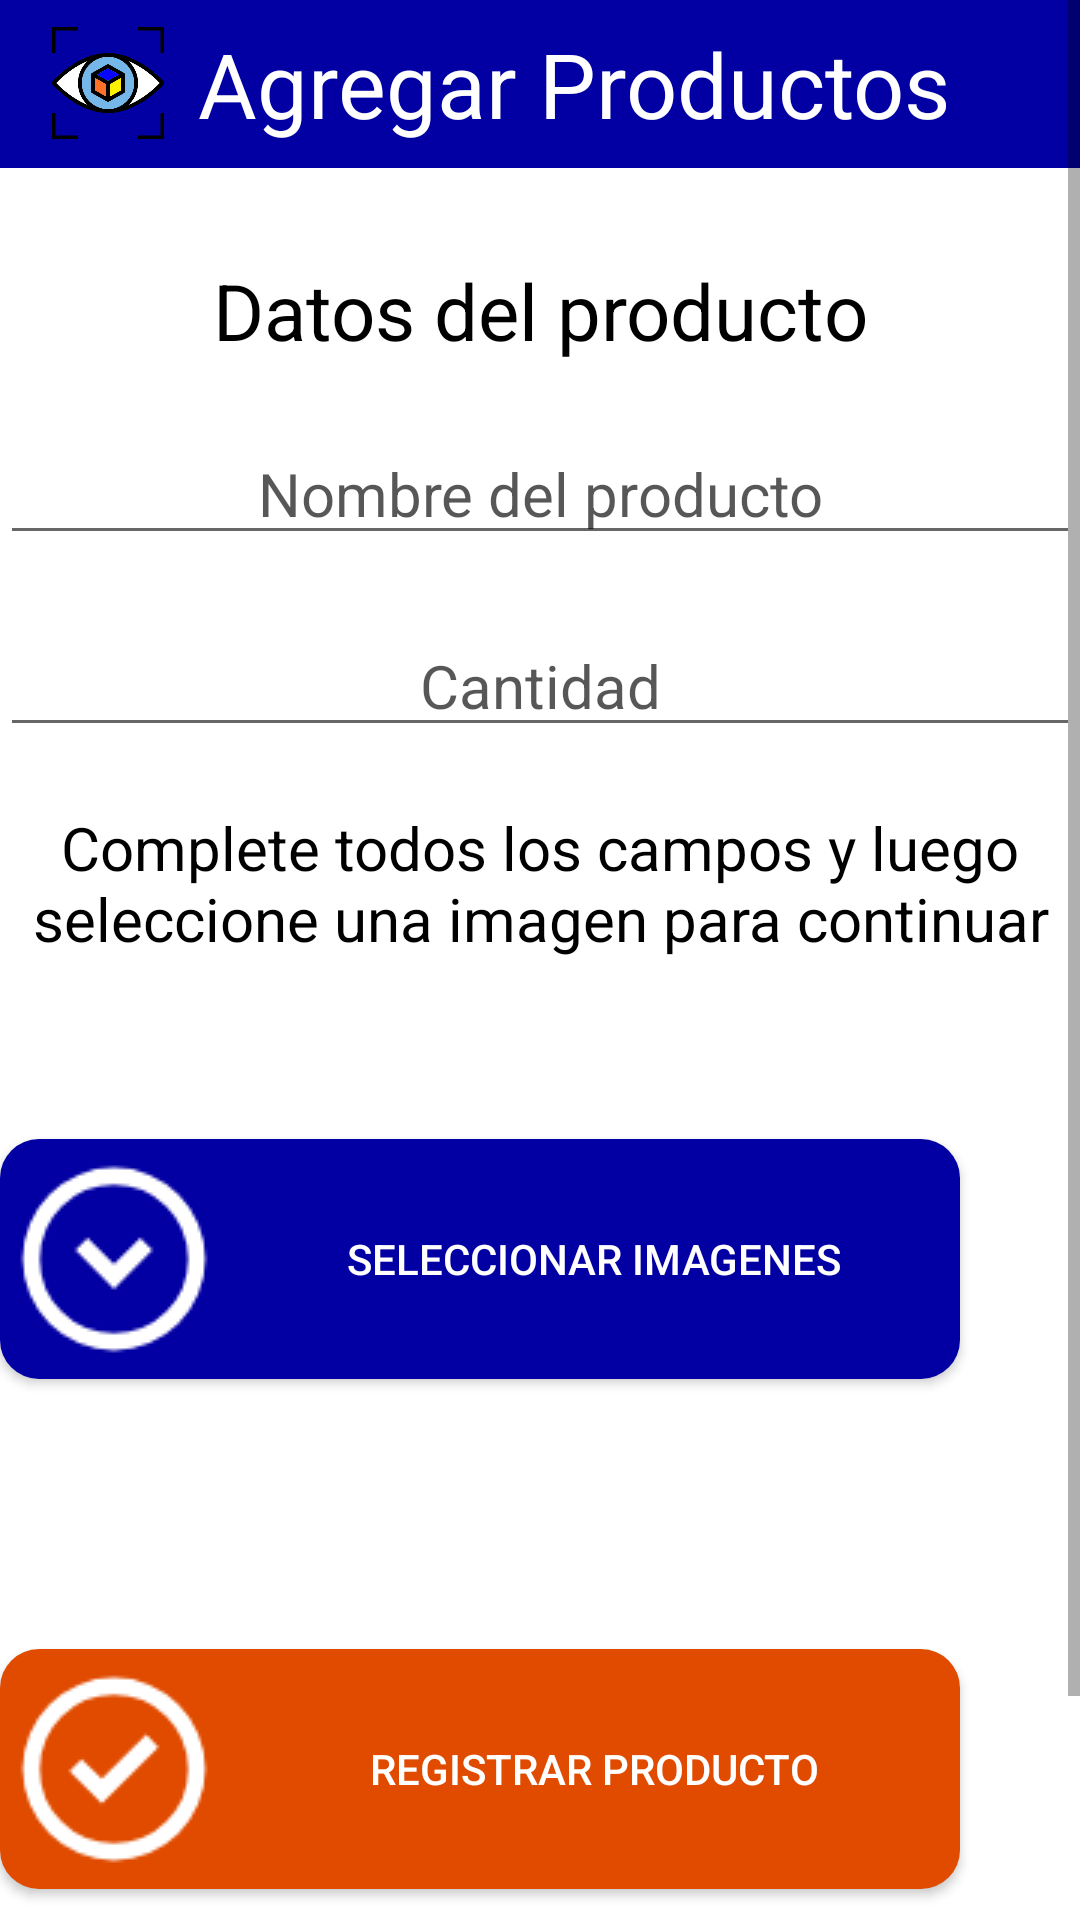

This screen was rendered from an Android layout file. Write that file and the resources it references.
<!-- AndroidManifest.xml: application theme Theme.Civiv -->
<!-- res/layout/base_datos_lista.xml -->
<?xml version="1.0" encoding="utf-8"?>
<ScrollView xmlns:android="http://schemas.android.com/apk/res/android"
    xmlns:app="http://schemas.android.com/apk/res-auto"
    xmlns:tools="http://schemas.android.com/tools"
    android:layout_width="match_parent"
    android:layout_height="match_parent"
    android:background="#FFFFFF">

    <RelativeLayout
        android:layout_width="match_parent"
        android:layout_height="wrap_content"
        android:background="#FFFFFF">

        <androidx.appcompat.widget.Toolbar
            android:id="@+id/toolbar2"
            android:layout_width="match_parent"
            android:layout_height="wrap_content"
            android:background="#0300A3"
            android:minHeight="?attr/actionBarSize"
            android:theme="?attr/actionBarTheme"
            app:title="CIVIV"
            app:titleTextColor="@android:color/white"
            app:layout_constraintTop_toTopOf="parent">

            <LinearLayout
                android:layout_width="match_parent"
                android:layout_height="wrap_content"
                android:orientation="horizontal">

                
                <ImageView
                    android:layout_width="40dp"
                    android:layout_height="40dp"
                    android:src="@drawable/civiv2"
                    android:layout_gravity="center_vertical"/>

                
                <TextView
                    android:layout_width="wrap_content"
                    android:layout_height="wrap_content"
                    android:text="Agregar Productos"
                    android:layout_marginLeft="10dp"
                    android:textColor="@android:color/white"
                    android:textSize="30sp"
                    android:layout_gravity="center_vertical"/>

            </LinearLayout>

        </androidx.appcompat.widget.Toolbar>

        <TextView
            android:id="@+id/textView5"
            android:layout_width="match_parent"
            android:layout_height="wrap_content"
            android:layout_below="@id/toolbar2"
            android:layout_centerHorizontal="true"
            android:layout_marginTop="30dp"
            android:gravity="center_horizontal"
            android:text="Datos del producto"
            android:textColor="@color/black"
            android:textSize="26sp" />

        <EditText
            android:id="@+id/editProducto"
            android:layout_width="match_parent"
            android:layout_height="wrap_content"
            android:layout_below="@id/textView5"
            android:layout_marginTop="20dp"
            android:hint="Nombre del producto"
            android:textAlignment="center"
            android:textColor="#000000"
            android:textColorHighlight="#A8000000"
            android:textColorHint="#A8000000"
            android:textSize="20sp" />

        <EditText
            android:id="@+id/editCantidad"
            android:layout_width="match_parent"
            android:layout_height="wrap_content"
            android:layout_below="@id/editProducto"
            android:layout_marginTop="20dp"
            android:hint="Cantidad"
            android:textAlignment="center"
            android:textColor="#000000"
            android:textColorHighlight="#A8000000"
            android:textColorHint="#A8000000"
            android:textSize="20sp" />
        <TextView
            android:id="@+id/avisoCampoVacio"
            android:layout_width="match_parent"
            android:layout_height="wrap_content"
            android:layout_below="@+id/editCantidad"
            android:layout_marginTop="20dp"
            android:text="Complete todos los campos y luego seleccione una imagen para continuar"
            android:textAlignment="center"
            android:textColor="#000000"
            android:textSize="20sp"
            android:visibility="visible" />


        <LinearLayout
            android:id="@+id/ImagenPreview"
            android:layout_width="match_parent"
            android:layout_height="wrap_content"
            android:layout_below="@id/avisoCampoVacio"
            android:layout_marginTop="20dp"
            android:orientation="vertical" />

        <Button
            android:id="@+id/btnSeleccionarImagen"
            android:layout_width="330dp"
            android:layout_height="80dp"
            android:layout_below="@id/ImagenPreview"
            android:layout_alignParentEnd="true"
            android:layout_marginTop="40dp"
            android:layout_marginEnd="40dp"
            android:drawableLeft="@drawable/select_images"
            android:background="@drawable/rounded_button2"
            android:text="Seleccionar imagenes"
            android:textColor="#FFFFFF" />

        <Button
            android:id="@+id/btninsert"
            android:layout_width="330dp"
            android:background="@drawable/rounded_button"
            android:layout_height="80dp"
            android:layout_below="@id/btnSeleccionarImagen"
            android:layout_alignParentEnd="true"
            android:layout_marginTop="90dp"
            android:layout_marginEnd="40dp"
            android:drawableLeft="@drawable/registrar"
            android:text="Registrar Producto"
            android:textColor="#FFFFFF" />

        <Button
            android:id="@+id/btnview"
            android:layout_width="330dp"
            android:layout_height="80dp"
            android:layout_below="@id/btninsert"
            android:layout_alignParentEnd="true"
            android:layout_marginTop="15dp"
            android:layout_marginEnd="40dp"
            android:background="@drawable/rounded_button2"
            android:drawableLeft="@drawable/prod"
            android:text="Ver Productos"
            android:textColor="#FFFFFF" />


    </RelativeLayout>
</ScrollView>
<!-- resources referenced by this layout -->
<resources>
  <!-- drawable civiv2: png bitmap (drawable, 25993 bytes) -->
  <!-- drawable prod: png bitmap (drawable, 891 bytes) -->
  <!-- drawable registrar: png bitmap (drawable, 2518 bytes) -->
  <!-- drawable rounded_button (drawable) -->
  <?xml version="1.0" encoding="utf-8"?>
  <shape xmlns:android="http://schemas.android.com/apk/res/android">
      <solid android:color="#E04B00" />
      <corners android:radius="13dp" />
  </shape>
  <!-- drawable rounded_button2 (drawable) -->
  <?xml version="1.0" encoding="utf-8"?>
  <shape xmlns:android="http://schemas.android.com/apk/res/android">
      <solid android:color="#0300A3" />
      <corners android:radius="13dp" />
  </shape>
  <!-- drawable select_images: png bitmap (drawable, 2458 bytes) -->
  <style name="Theme.Civiv" parent="Base.Theme.Civiv" />
  <style name="Base.Theme.Civiv" parent="Theme.AppCompat.Light.NoActionBar">
          
          
      </style>
  <!-- not gathered from this repository: default colours our renderer supplied (Android Studio template values) -->
  <color name="black">#FF000000</color>
</resources>
